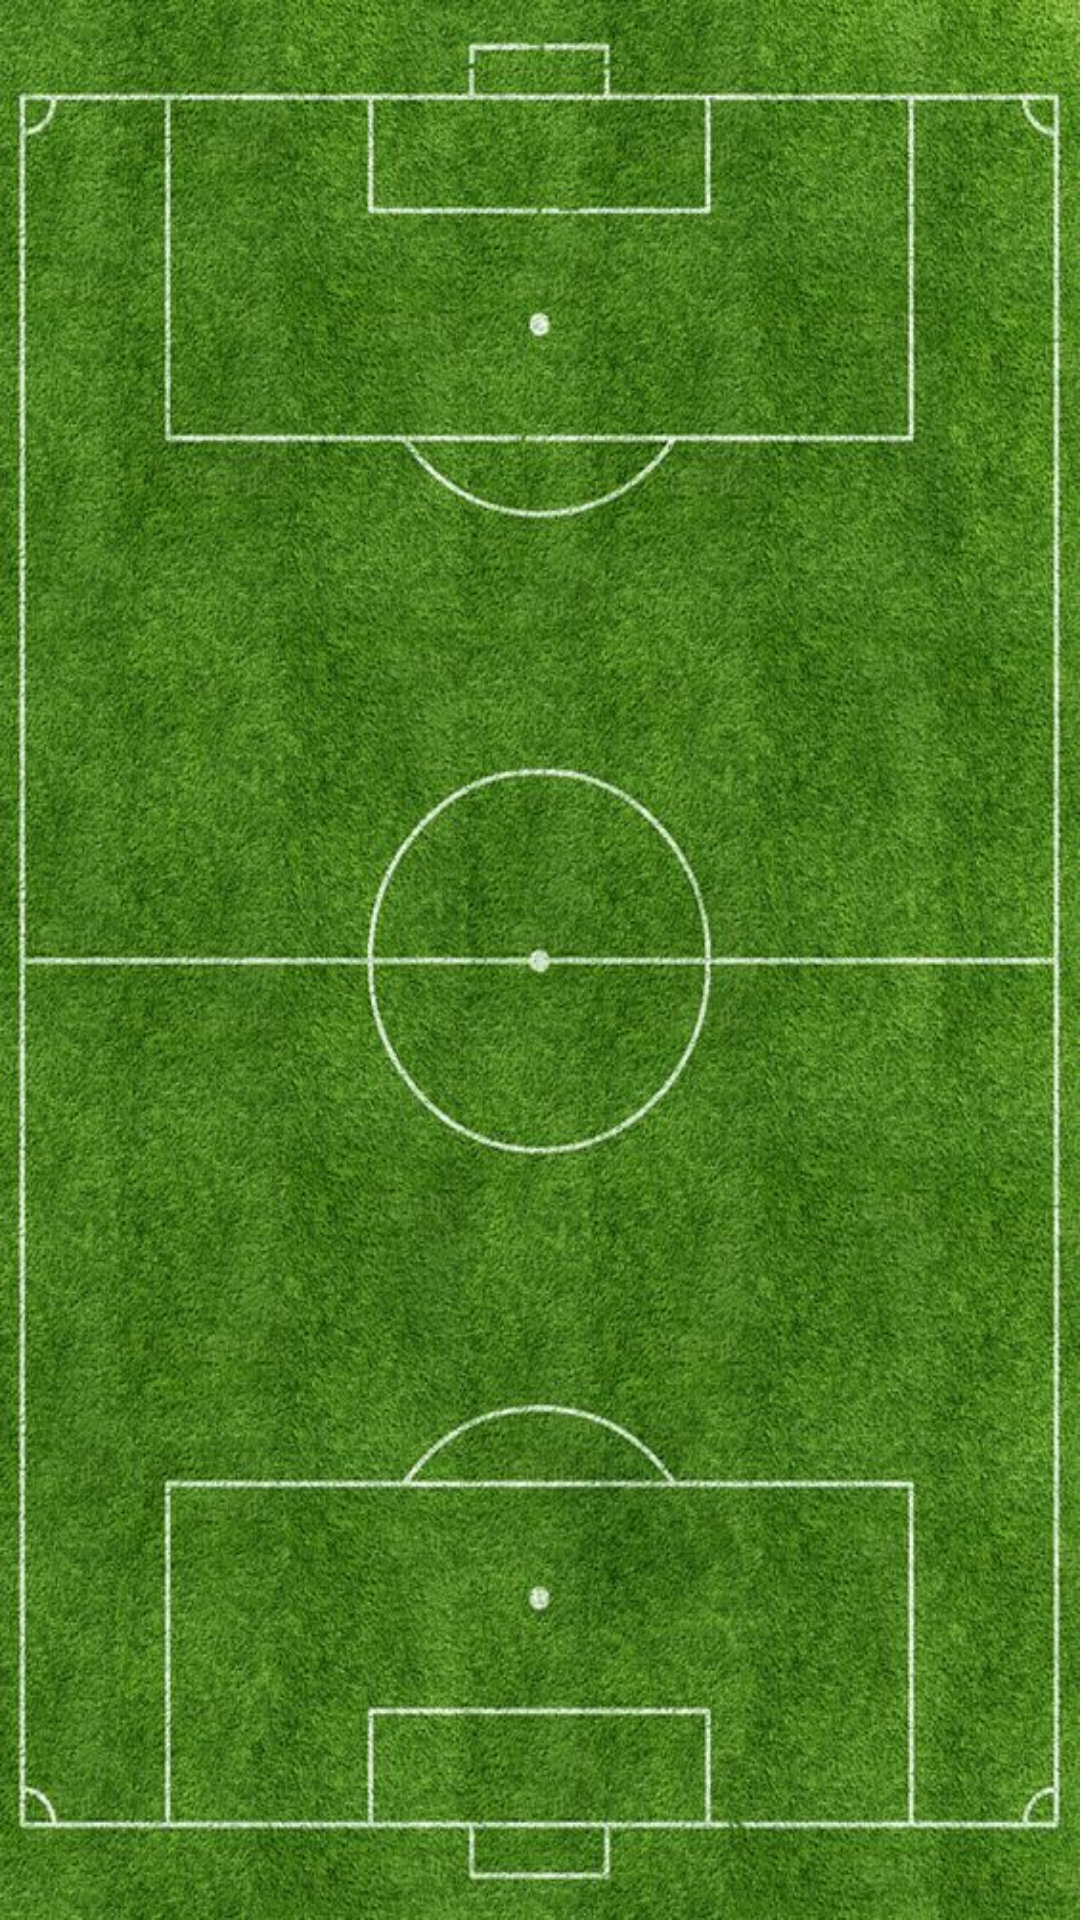

Write the Android layout XML for this screen, with the resource values it uses.
<!-- AndroidManifest.xml: application theme Theme.FootballQuiz -->
<!-- res/layout/activity_category.xml -->
<?xml version="1.0" encoding="utf-8"?>
<androidx.constraintlayout.widget.ConstraintLayout xmlns:android="http://schemas.android.com/apk/res/android"
    xmlns:app="http://schemas.android.com/apk/res-auto"
    xmlns:tools="http://schemas.android.com/tools"
    android:layout_width="match_parent"
    android:layout_height="match_parent"
    android:background="@drawable/background"
    tools:context=".MainActivity">

    <Button
        android:id="@+id/btnWorldCup"
        style="@style/ButtonVertical"
        android:text="@string/world_cup"
        app:layout_constraintBottom_toTopOf="@+id/btnChampionsLeague"
        app:layout_constraintLeft_toLeftOf="parent"
        app:layout_constraintRight_toRightOf="parent"
        app:layout_constraintTop_toBottomOf="parent" />

    <Button
        android:id="@+id/btnChampionsLeague"
        style="@style/ButtonVertical"
        android:text="@string/champions_legaue"
        app:layout_constraintBottom_toTopOf="@+id/btnPolishFootball"
        app:layout_constraintLeft_toLeftOf="parent"
        app:layout_constraintRight_toRightOf="parent"
        app:layout_constraintTop_toBottomOf="@+id/btnWorldCup" />

    <Button
        android:id="@+id/btnPolishFootball"
        style="@style/ButtonVertical"
        android:text="@string/polish_football"
        app:layout_constraintBottom_toTopOf="@+id/btnCuriosities"
        app:layout_constraintLeft_toLeftOf="parent"
        app:layout_constraintRight_toRightOf="parent"
        app:layout_constraintTop_toBottomOf="@+id/btnChampionsLeague" />

    <Button
        android:id="@+id/btnCuriosities"
        style="@style/ButtonVertical"
        android:text="@string/curiosities"
        app:layout_constraintBottom_toTopOf="parent"
        app:layout_constraintLeft_toLeftOf="parent"
        app:layout_constraintRight_toRightOf="parent"
        app:layout_constraintTop_toBottomOf="@+id/btnPolishFootball" />


</androidx.constraintlayout.widget.ConstraintLayout>
<!-- resources referenced by this layout -->
<resources>
  <!-- drawable background: jpg bitmap (drawable, 153481 bytes) -->
  <string name="champions_legaue">Liga Mistrzów</string>
  <string name="curiosities">Ciekawostki</string>
  <string name="polish_football">Polska piłka</string>
  <string name="world_cup">Mistrzostwa Świata</string>
  <style name="Theme.FootballQuiz" parent="Theme.MaterialComponents.DayNight.NoActionBar">
          
          <item name="colorPrimary">@color/light_yellow</item>
          <item name="colorPrimaryVariant">@color/purple_700</item>
          <item name="colorOnPrimary">@color/black</item>
          
          <item name="colorSecondary">@color/teal_200</item>
          <item name="colorSecondaryVariant">@color/teal_200</item>
          <item name="colorOnSecondary">@color/black</item>
          <item name="android:windowFullscreen">true</item>
      </style>
  <color name="light_yellow">#FFFF33</color>
  <color name="purple_700">#FF3700B3</color>
  <color name="black">#FF000000</color>
  <color name="teal_200">#FF03DAC5</color>
</resources>
